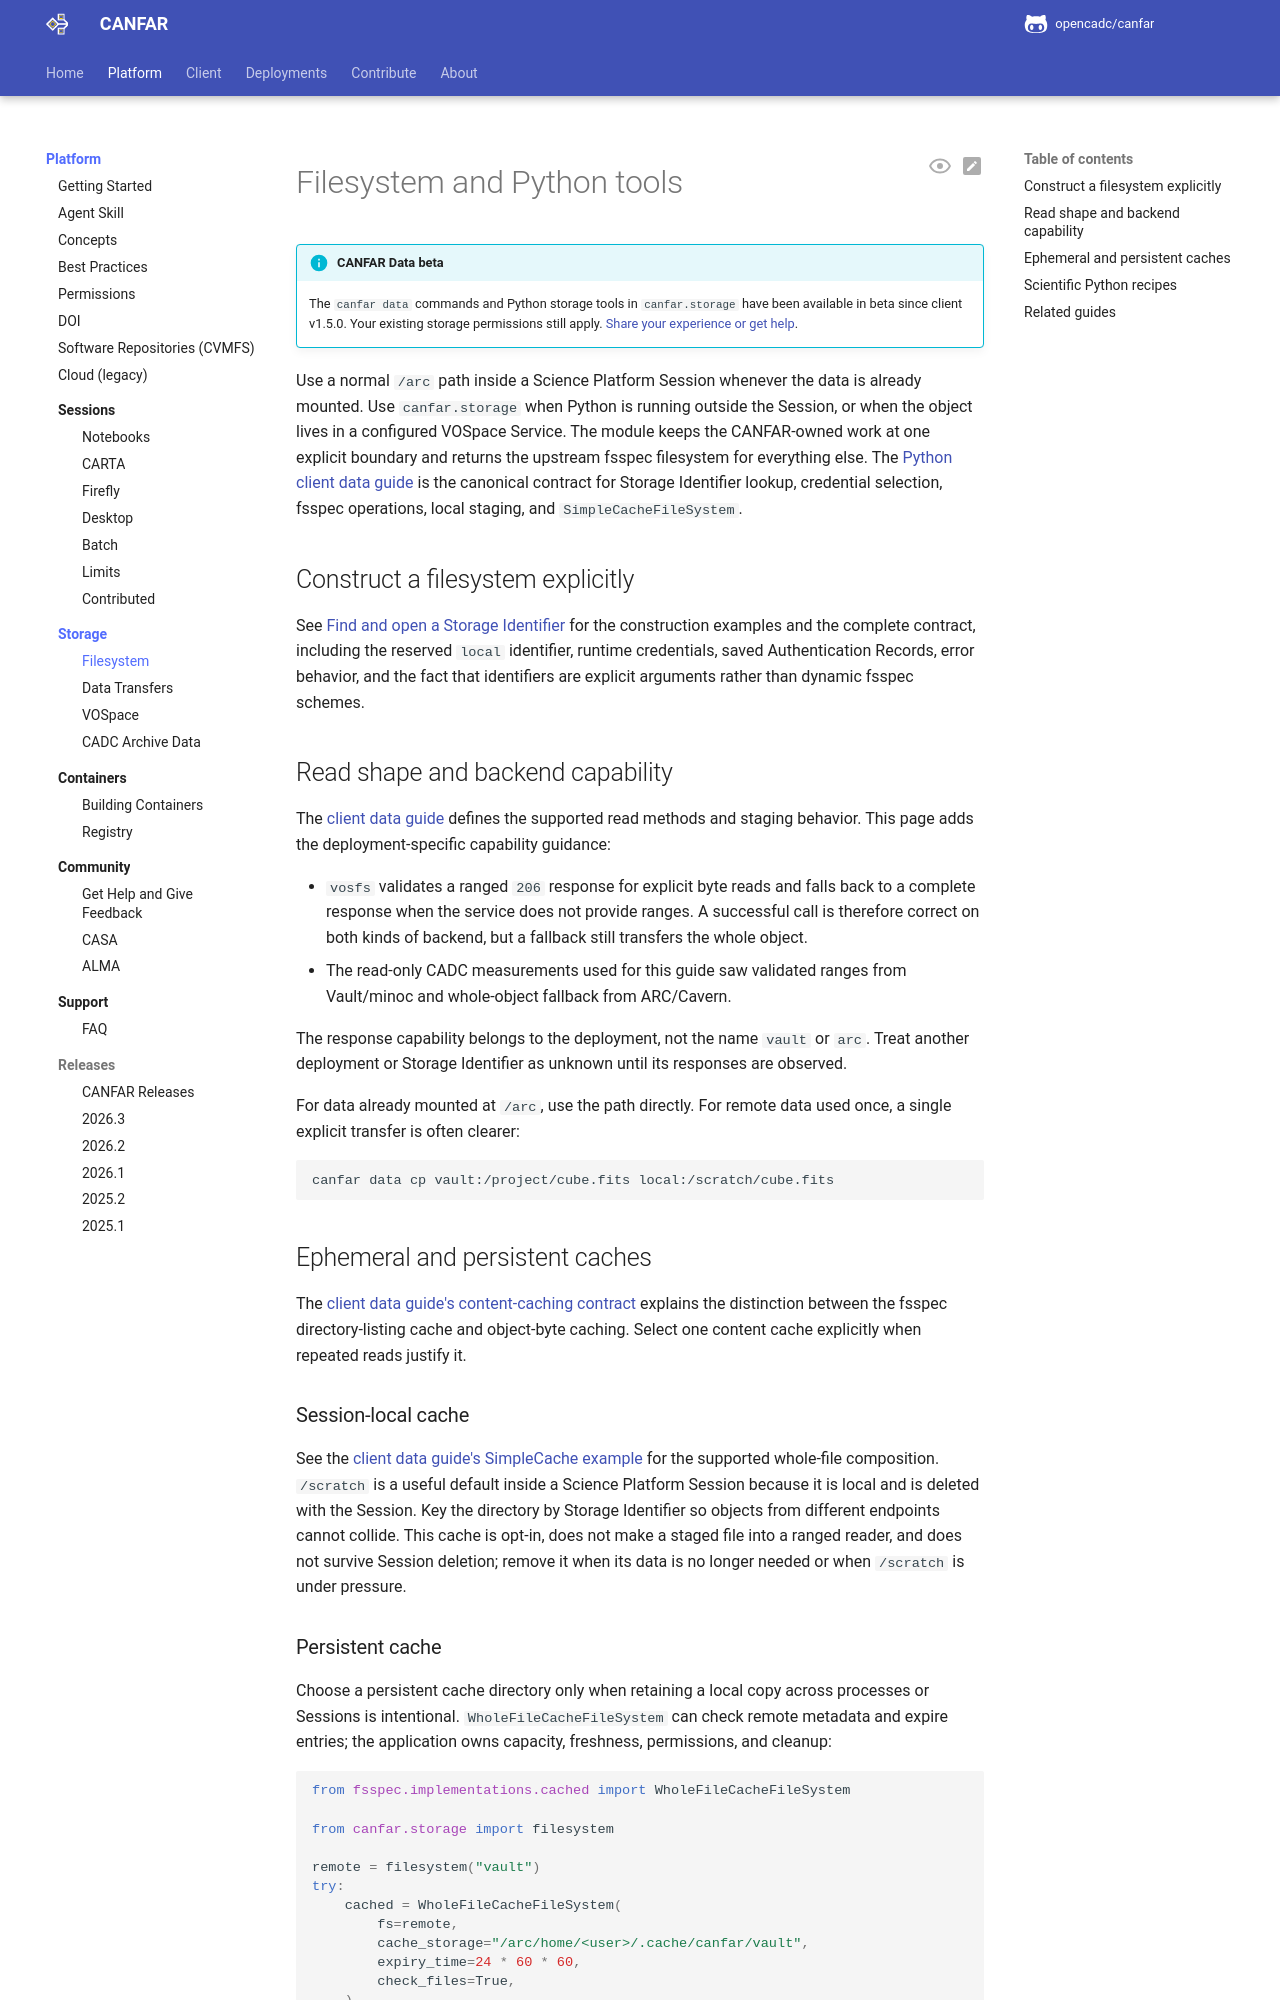

repository: opencadc/canfar · page: edge/platform/storage/filesystem/index.html · generator: mkdocs

<span id="filesystem-access"></span>

# Filesystem and Python tools

!!! info "CANFAR Data beta"

    The `canfar data` commands and Python storage tools in `canfar.storage`
    have been available in beta since client v1.5.0. Your existing storage
    permissions still apply.
    [Share your experience or get help](../community/guidelines.md#give-feedback-on-the-data-beta).

Use a normal `/arc` path inside a Science Platform Session whenever the data is
already mounted. Use `canfar.storage` when Python is running outside the
Session, or when the object lives in a configured VOSpace Service. The module
keeps the CANFAR-owned work at one explicit boundary and returns the upstream
fsspec filesystem for everything else. The [Python client data
guide](../../client/data.md) is the canonical contract for Storage Identifier
lookup, credential selection, fsspec operations, local staging, and
`SimpleCacheFileSystem`.

<span id="arc-storage-as-filesystems"></span>
<span id="within-canfar-sessions"></span>
<span id="directory-structure-and-conventions"></span>
<span id="arc-home-directory-archomeuser"></span>
<span id="arc-projects-directory-arcprojectsproject"></span>
<span id="direct-filesystem-access-within-sessions"></span>
<span id="creating-a-project-allocation"></span>
<span id="create-the-allocation"></span>
<span id="check-allocation-status"></span>
<span id="delete-an-empty-allocation"></span>
<span id="update-quota-on-an-existing-allocation"></span>
<span id="working-with-large-datasets"></span>
<span id="linking-and-shortcuts"></span>
<span id="sshfs-remote-filesystem-access"></span>
<span id="prerequisites"></span>
<span id="local-computer-setup"></span>
<span id="canfar-side-setup"></span>
<span id="mounting-arc-storage"></span>
<span id="basic-mount"></span>
<span id="advanced-mount-options"></span>
<span id="connection-configuration"></span>
<span id="using-mounted-storage"></span>
<span id="unmounting"></span>
<span id="access-control-and-permissions"></span>
<span id="understanding-arc-permissions"></span>
<span id="permission-types"></span>
<span id="managing-permissions"></span>
<span id="setting-file-permissions"></span>
<span id="group-management"></span>
<span id="access-control-lists-acls"></span>
<span id="optimization-and-best-practices"></span>
<span id="workflow-integration"></span>
<span id="local-development-with-canfar-data"></span>
<span id="automated-backup-scripts"></span>
<span id="troubleshooting"></span>
<span id="common-issues-and-solutions"></span>
<span id="sshfs-connection-problems"></span>
<span id="permission-denied-errors"></span>
<span id="storage-space-issues"></span>
<span id="diagnostic-commands"></span>
<span id="integration-examples"></span>
<span id="ide-and-editor-integration"></span>
<span id="vs-code-with-remote-filesystem"></span>
<span id="jupyter-lab-with-sshfs"></span>
<span id="automated-workflows"></span>
<span id="git-repository-sync"></span>

## Construct a filesystem explicitly

See [Find and open a Storage Identifier](../../client/data.md#find-and-open-a-storage-identifier)
for the construction examples and the complete contract, including the
reserved `local` identifier, runtime credentials, saved Authentication Records,
error behavior, and the fact that identifiers are explicit arguments rather
than dynamic fsspec schemes.

<span id="basic-operations"></span>
<span id="local-filesystem-operations"></span>
